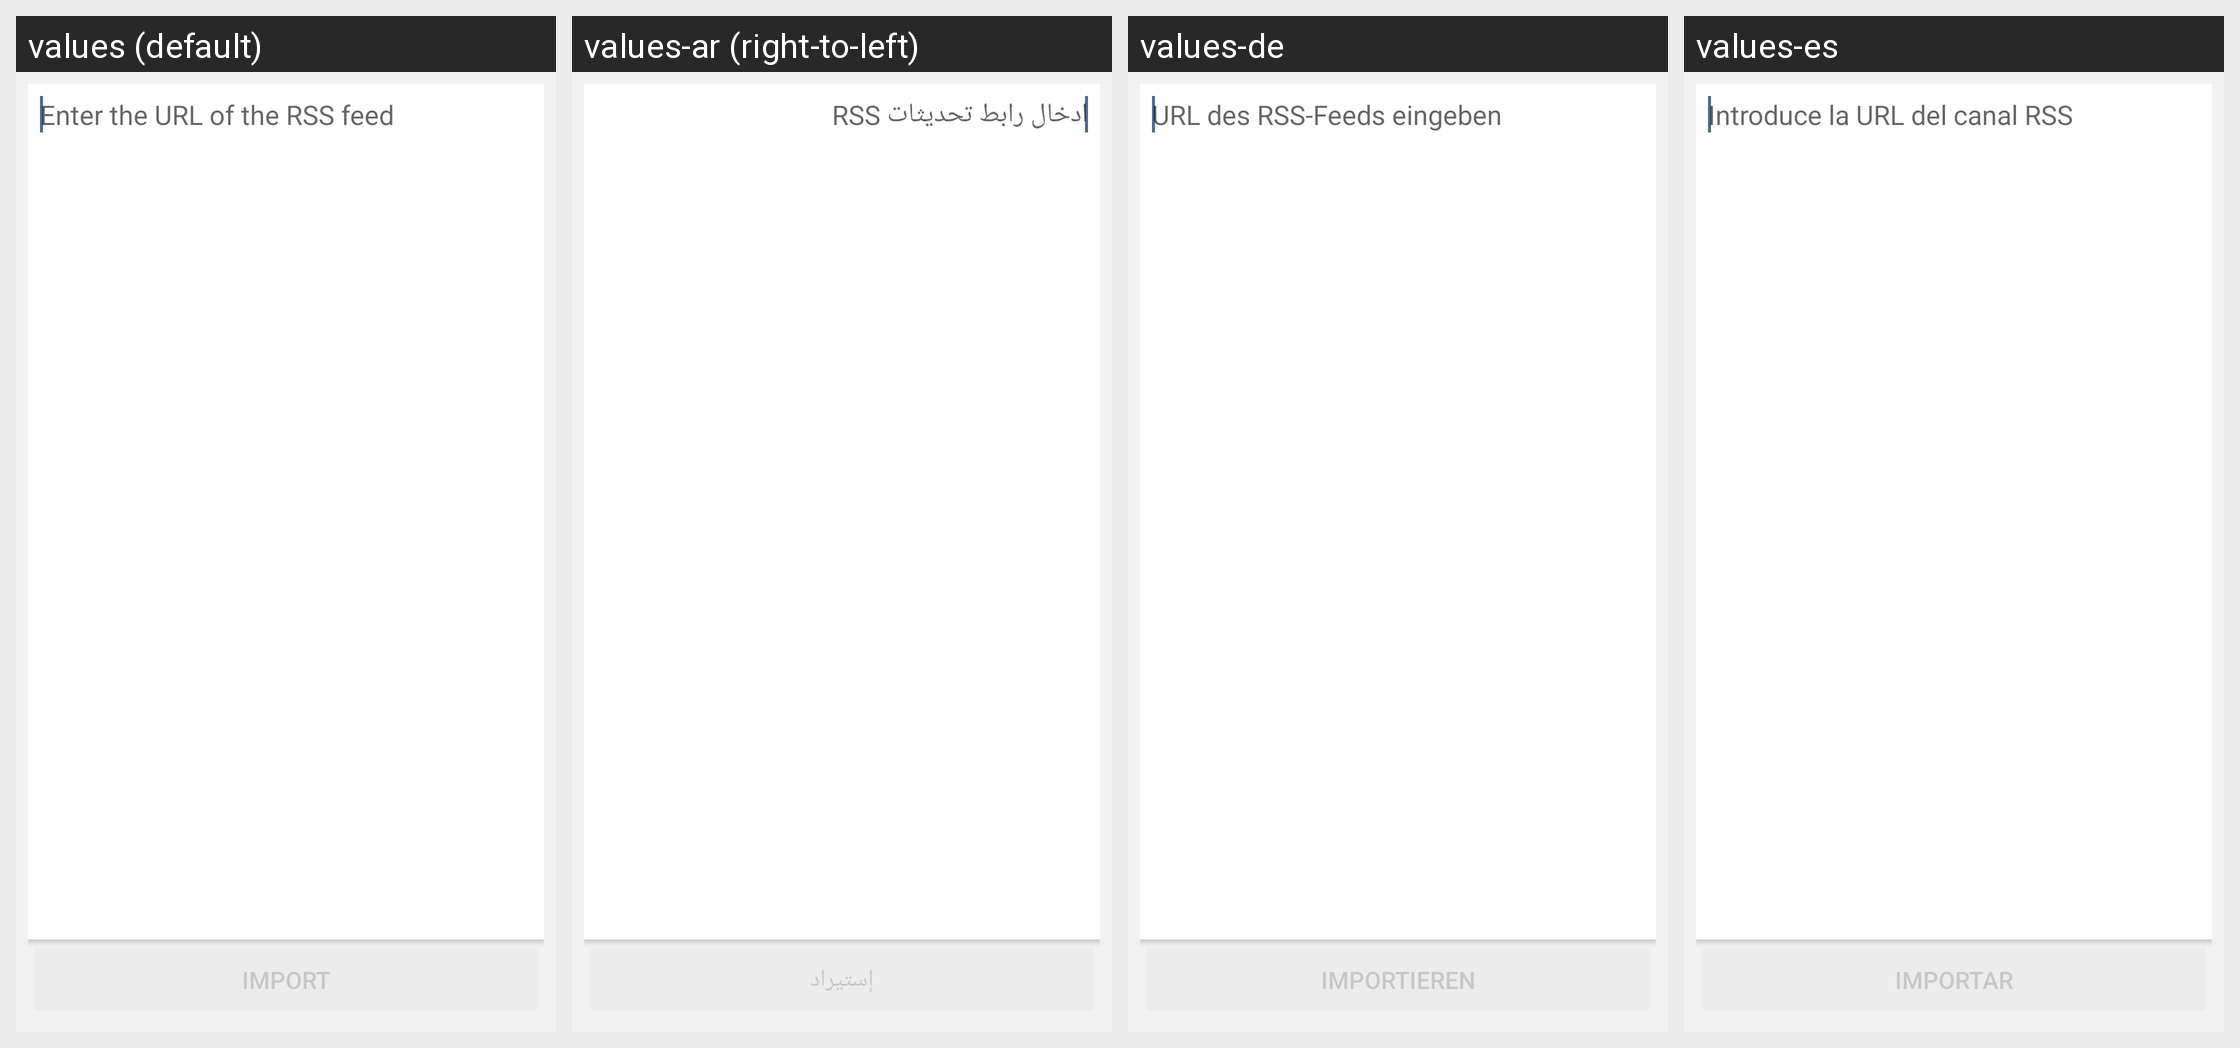

Locale-by-locale string values for the Android screen shown in this grid:
Android screen res/layout/fragment_rss_feed_import.xml rendered under 4 locales, left to right: values (default), values-ar (right-to-left), values-de, values-es. Device: Nexus 5 (rendered at 1080×1920; each locale shown at half size, 540×960, under a caption strip naming it); theme LibreTheme.
Other locales in the repository, not shown: values-fr, values-it.
Strings drawn on this screen, with the default value and each locale's value (text and hints the layout hard-codes, and strings that could not be matched under every locale, appear in the picture but are not listed):

blogs_rss_feeds_import_hint
  values: Enter the URL of the RSS feed
  values-ar: ادخال رابط تحديثات RSS
  values-de: URL des RSS-Feeds eingeben
  values-es: Introduce la URL del canal RSS

blogs_rss_feeds_import_button
  values: Import
  values-ar: إستيراد
  values-de: Importieren
  values-es: Importar
